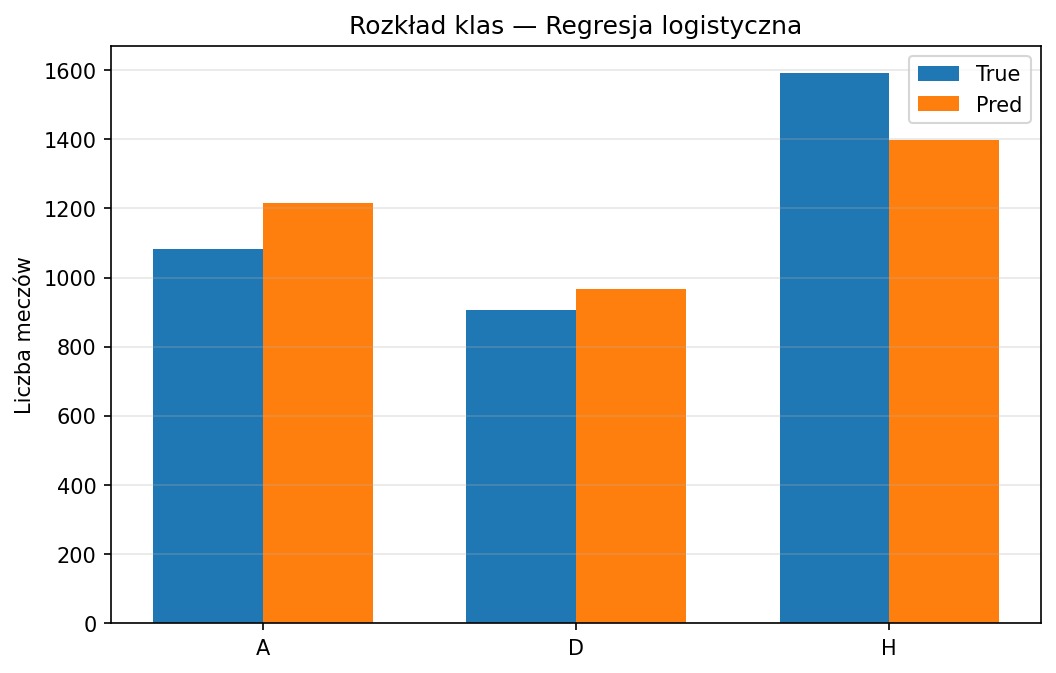

Values plotted in this chart, from the file beside it:
Class, True_Count, Pred_Count
A, 1082, 1215
D, 906, 966
H, 1590, 1397
